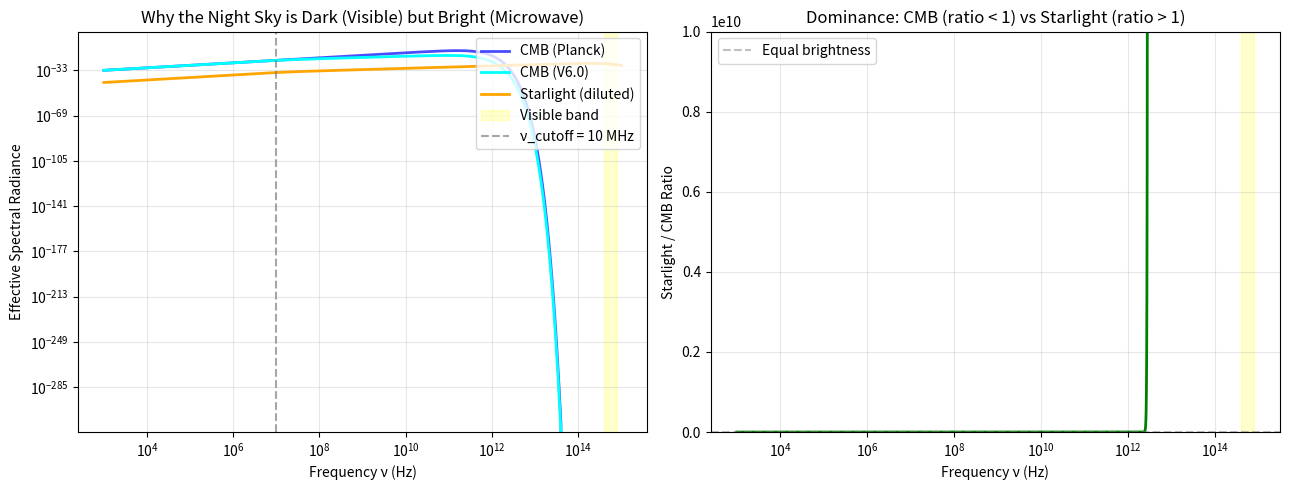

Source code (Python):
#!/usr/bin/env python3
"""
Olbers' Paradox vs CMB: Unified View Simulation
Substrate Ontology V6.0 - Section 3.6.4

Demonstrates why the night sky is dark in visible light but bright in microwaves.
"""

import numpy as np
import matplotlib.pyplot as plt
import os

# Physical constants
T_CMB = 2.725          # CMB temperature (K)
T_SUN = 5778           # Solar surface temperature (K)
h = 6.626e-34
k_B = 1.381e-23
c = 2.998e8

# V6.0 parameters
NU_CUTOFF = 1e7        # Cutoff frequency ~10 MHz
ALPHA = 1.8            # Attenuation exponent

def planck_spectrum(nu, T):
    """Standard Planck blackbody spectrum."""
    return (2 * h * nu**3 / c**2) / (np.exp(h * nu / (k_B * T)) - 1)

def v6_attenuation(nu):
    """V6.0 geometric dilution attenuation factor."""
    return 1 - np.exp(-ALPHA * (NU_CUTOFF / nu))

def v6_spectrum(nu, T):
    """V6.0 predicted spectrum with attenuation."""
    return planck_spectrum(nu, T) * v6_attenuation(nu)

def main():
    print("=" * 60)
    print("Olbers' Paradox vs CMB: Unified View")
    print("Substrate Ontology V6.0 - Section 3.6.4")
    print("=" * 60)
    
    # Frequency range: 1 kHz to 1 PHz
    nu = np.logspace(3, 15, 2000)
    
    # CMB spectra
    cmb_planck = planck_spectrum(nu, T_CMB)
    cmb_v6 = v6_spectrum(nu, T_CMB)
    
    # Starlight (diluted by factor representing cosmic average)
    # The dilution factor accounts for finite stellar density and distance
    DILUTION_FACTOR = 1e-13  # Makes visible light ~dark
    
    # Representative stellar spectrum (solar type)
    stellar_raw = planck_spectrum(nu, T_SUN)
    stellar_diluted = stellar_raw * DILUTION_FACTOR * v6_attenuation(nu)
    
    # Create figure
    fig, ax = plt.subplots(1, 2, figsize=(13, 5))
    
    # Left panel: Spectra comparison
    ax[0].loglog(nu, cmb_planck, 'b-', linewidth=2, alpha=0.7, label='CMB (Planck)')
    ax[0].loglog(nu, cmb_v6, 'cyan', linewidth=2, label='CMB (V6.0)')
    ax[0].loglog(nu, stellar_diluted, 'orange', linewidth=2, label='Starlight (diluted)')
    
    # Mark visible band
    ax[0].axvspan(4e14, 8e14, alpha=0.2, color='yellow', label='Visible band')
    ax[0].axvline(x=NU_CUTOFF, color='gray', linestyle='--', alpha=0.7, label=f'ν_cutoff = {NU_CUTOFF/1e6:.0f} MHz')
    
    ax[0].set_xlabel('Frequency ν (Hz)')
    ax[0].set_ylabel('Effective Spectral Radiance')
    ax[0].set_title('Why the Night Sky is Dark (Visible) but Bright (Microwave)')
    ax[0].legend(loc='upper right')
    ax[0].grid(True, alpha=0.3)
    
    # Right panel: Visibility ratio (Starlight / CMB)
    ratio = stellar_diluted / cmb_v6
    ax[1].semilogx(nu, ratio, 'g-', linewidth=2)
    ax[1].axhline(y=1, color='gray', linestyle='--', alpha=0.5, label='Equal brightness')
    ax[1].axvspan(4e14, 8e14, alpha=0.2, color='yellow')
    ax[1].set_xlabel('Frequency ν (Hz)')
    ax[1].set_ylabel('Starlight / CMB Ratio')
    ax[1].set_title('Dominance: CMB (ratio < 1) vs Starlight (ratio > 1)')
    ax[1].legend()
    ax[1].grid(True, alpha=0.3)
    ax[1].set_ylim(1e-10, 1e10)
    
    # Annotate
    visible_idx = np.argmin(np.abs(nu - 5e14))
    microwave_idx = np.argmin(np.abs(nu - 1e11))
    
    print(f"\n📊 Results:")
    print(f"   At visible light (500 THz): Starlight/CMB ratio = {ratio[visible_idx]:.2e}")
    print(f"   At microwave (100 GHz):     Starlight/CMB ratio = {ratio[microwave_idx]:.2e}")
    print(f"\n   → In visible band, CMB is {1/ratio[visible_idx]:.1e} times fainter than diluted starlight")
    print(f"   → In microwave band, CMB dominates by factor of {1/ratio[microwave_idx]:.1e}")
    
    plt.tight_layout()
    
    os.makedirs('figures', exist_ok=True)
    output_path = 'figures/sky_brightness_olbers.png'
    plt.savefig(output_path, dpi=150, bbox_inches='tight')
    print(f"\n📈 Figure saved to: {output_path}")
    
    plt.show()
    print("\n✅ Validation complete.")

if __name__ == '__main__':
    main()
